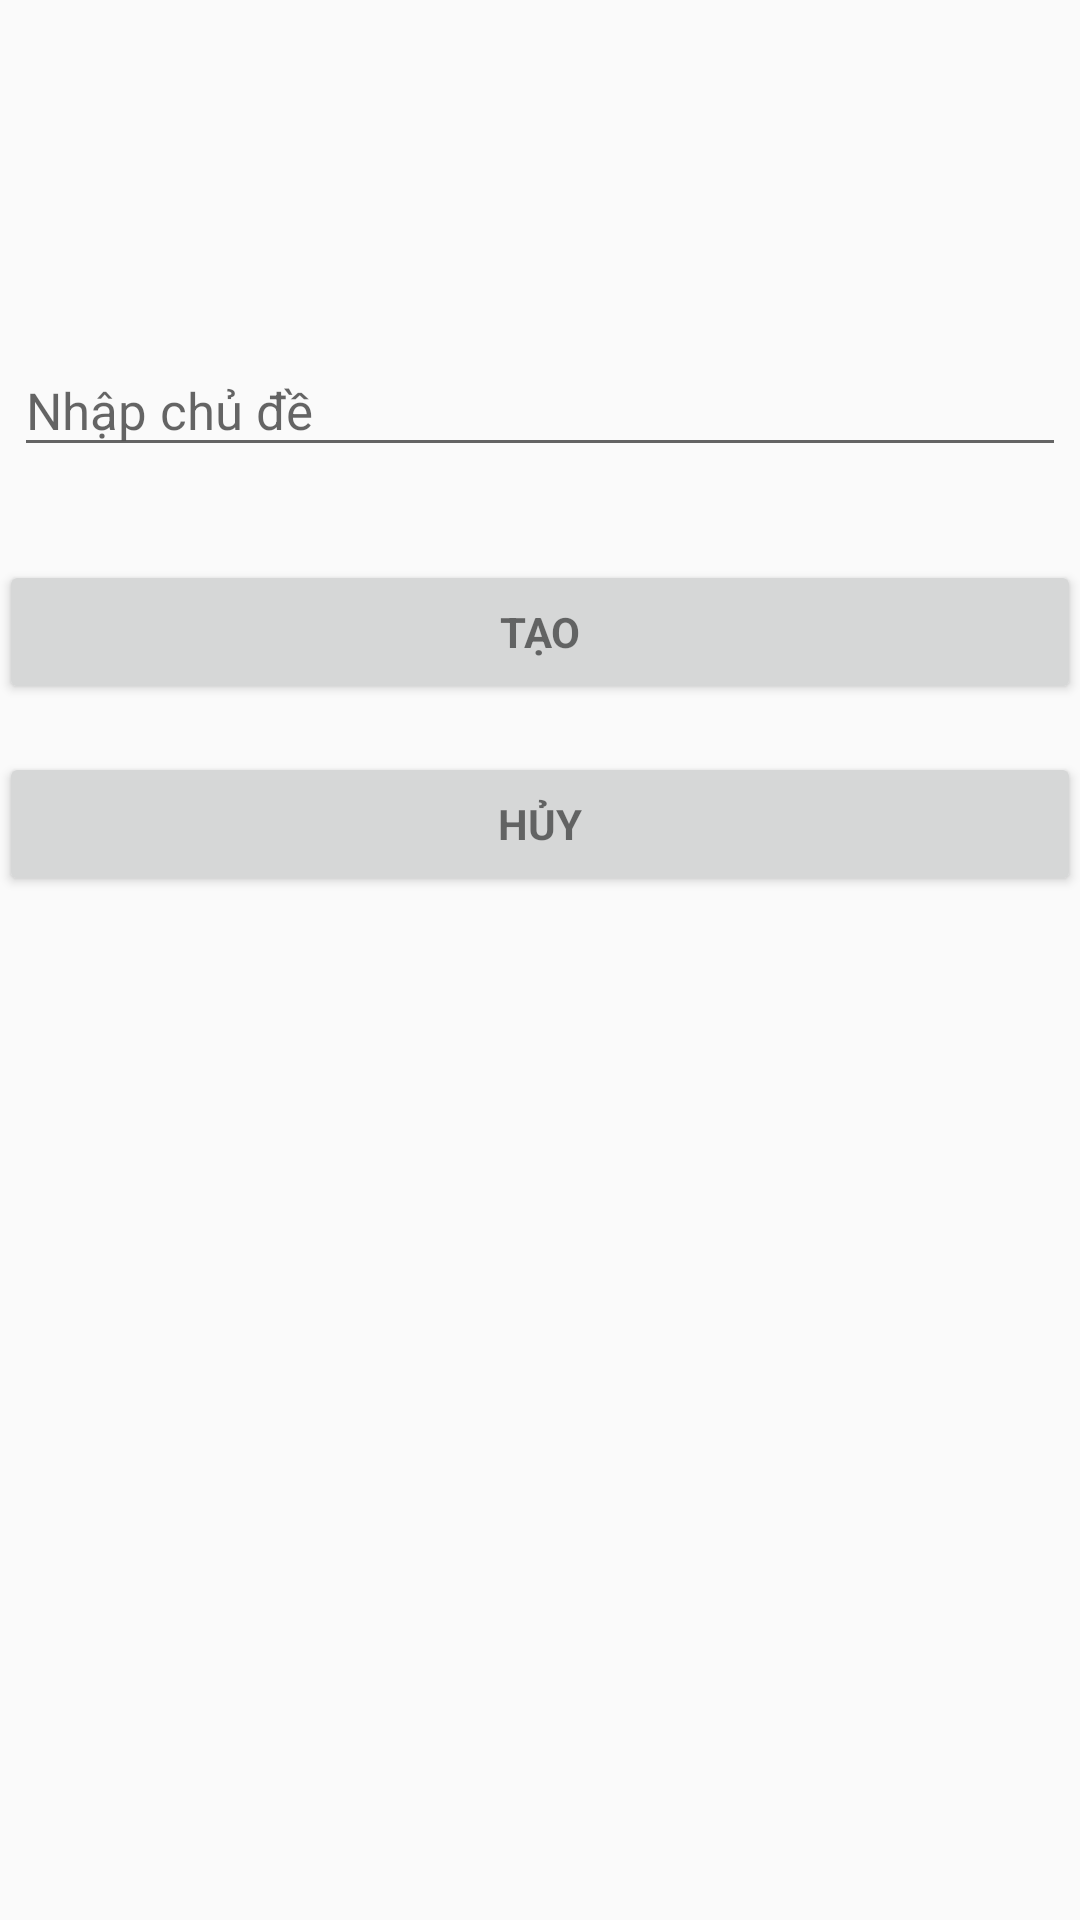

Layout XML and referenced resources for this Android screen:
<!-- AndroidManifest.xml: application theme AppTheme -->
<!-- res/layout/add_conservation_dialog_layout.xml -->
<?xml version="1.0" encoding="utf-8"?>
<LinearLayout xmlns:android="http://schemas.android.com/apk/res/android"
    xmlns:tools="http://schemas.android.com/tools"
    android:layout_width="match_parent"
    android:layout_height="wrap_content"
    android:layout_gravity="center"
    android:gravity="center_horizontal"
    android:orientation="vertical"
    android:paddingBottom="@dimen/activity_vertical_margin"
    android:paddingLeft="@dimen/activity_horizontal_margin"
    android:paddingRight="@dimen/activity_horizontal_margin"
    android:paddingTop="@dimen/activity_vertical_margin"
    tools:context=".activities.LoginActivity">

    




    <LinearLayout
        android:layout_marginTop="100dp"
        android:id="@+id/login_form"
        android:layout_width="match_parent"
        android:layout_height="wrap_content"
        android:orientation="vertical">

        <android.support.design.widget.TextInputLayout
            android:padding="5dp"
            android:layout_marginBottom="10dp"
            android:layout_width="match_parent"
            android:layout_height="wrap_content">

            <AutoCompleteTextView
                android:textSize="17sp"
                android:id="@+id/edt_conservation_title"
                android:layout_width="match_parent"
                android:layout_height="wrap_content"
                android:hint="Nhập chủ đề"
                android:inputType="text"
                android:maxLines="1"
                android:singleLine="true" />

        </android.support.design.widget.TextInputLayout>


        <Button
            android:padding="5dp"
            android:id="@+id/btn_ok"
            style="?android:textAppearanceSmall"
            android:layout_width="match_parent"
            android:layout_height="wrap_content"
            android:layout_marginTop="16dp"
            android:text="Tạo"
            android:textStyle="bold" />
        <Button
            android:padding="5dp"
            android:id="@+id/btn_cancel"
            style="?android:textAppearanceSmall"
            android:layout_width="match_parent"
            android:layout_height="wrap_content"
            android:layout_marginTop="16dp"
            android:text="Hủy"
            android:textStyle="bold" />

    </LinearLayout>
    <ProgressBar
        android:id="@+id/login_progress"
        style="?android:attr/progressBarStyleLarge"
        android:layout_width="wrap_content"
        android:layout_height="wrap_content"
        android:layout_marginBottom="8dp"
        android:visibility="gone"
        />

</LinearLayout>
<!-- resources referenced by this layout -->
<resources>
  <style name="AppTheme" parent="Theme.AppCompat.Light.DarkActionBar">
          
          <item name="colorPrimary">@color/colorPrimary</item>
          <item name="colorPrimaryDark">@color/colorPrimaryDark</item>
          <item name="colorAccent">@color/colorAccent</item>
      </style>
  <!-- not gathered from this repository: default colours our renderer supplied (Android Studio template values) -->
  <color name="colorPrimary">#FF6200EE</color>
  <color name="colorPrimaryDark">#FF3700B3</color>
  <color name="colorAccent">#FF03DAC5</color>
</resources>
